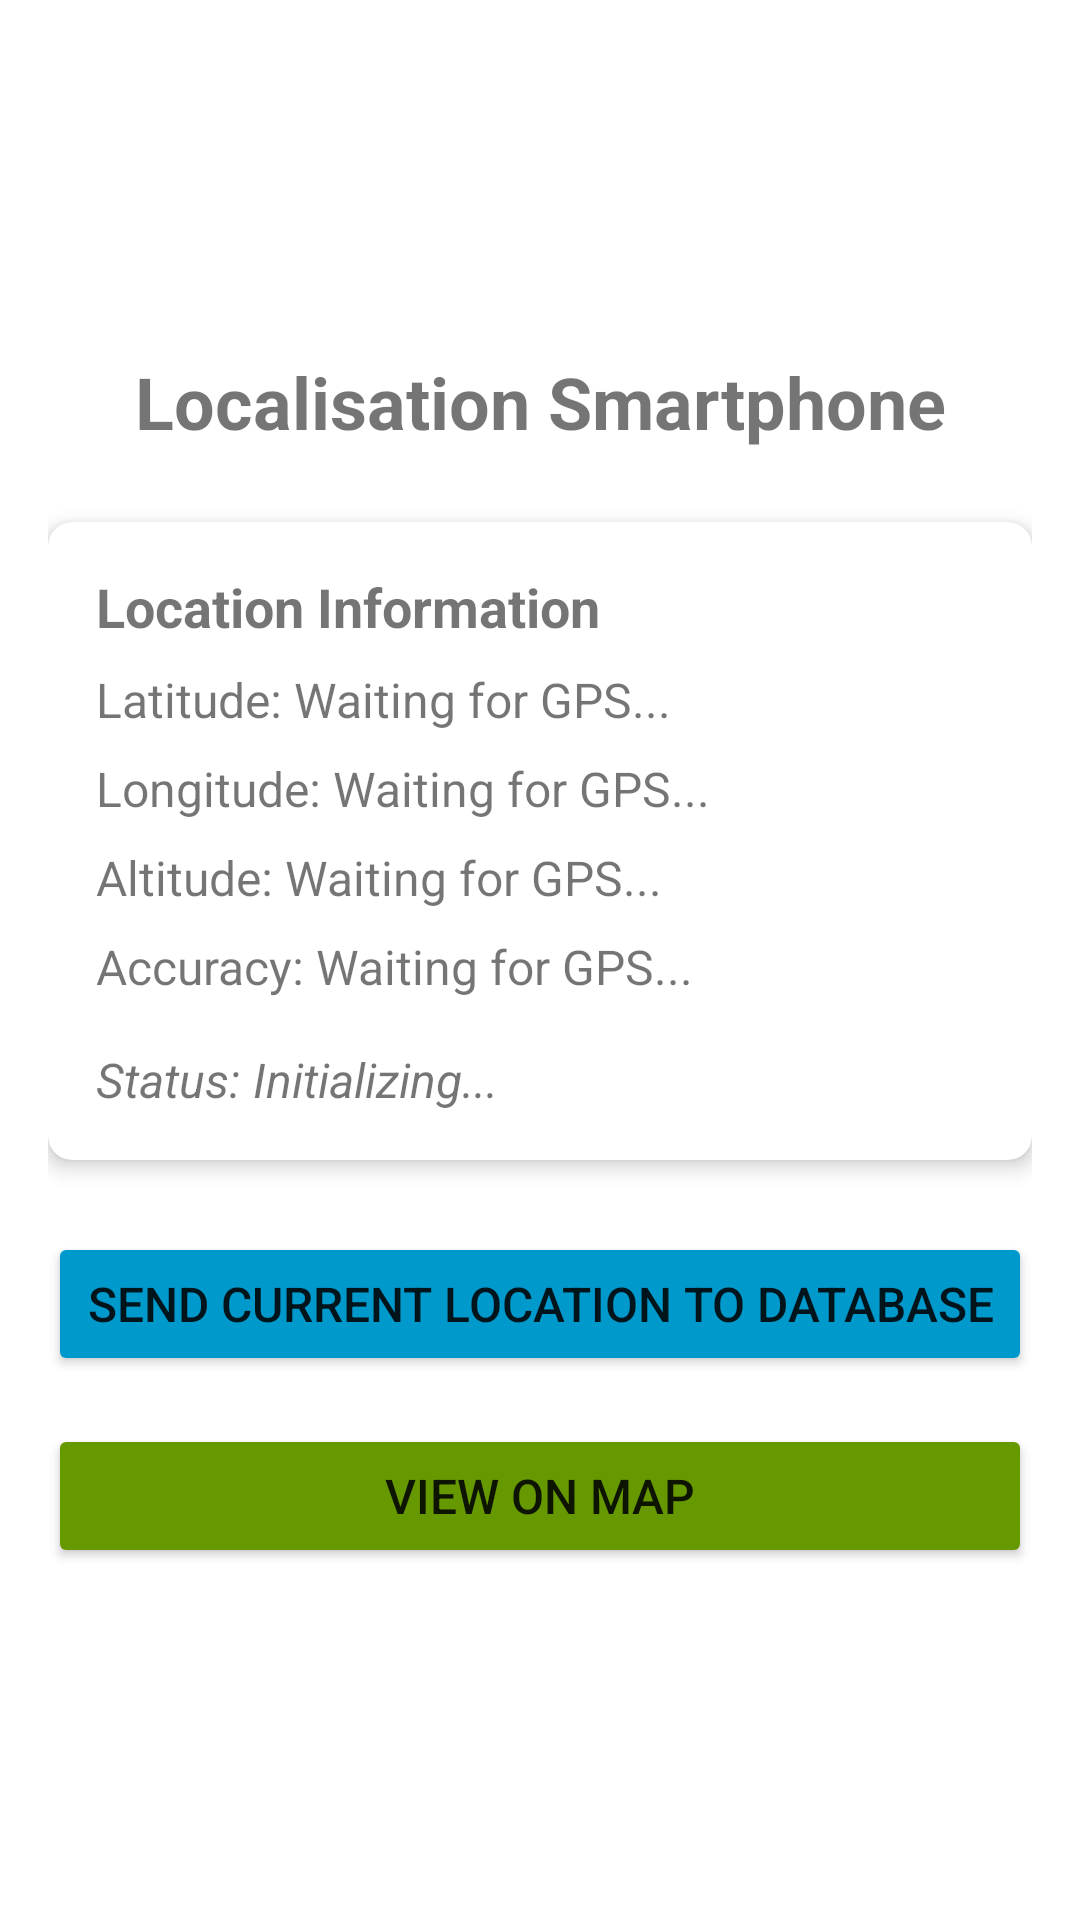

Reconstruct the res/layout file that produces this screen, plus the resources it refers to.
<!-- AndroidManifest.xml: application theme Theme.LocalisationSmartphone -->
<!-- res/layout/activity_main.xml -->
<?xml version="1.0" encoding="utf-8"?>
<androidx.constraintlayout.widget.ConstraintLayout xmlns:android="http://schemas.android.com/apk/res/android"
    xmlns:app="http://schemas.android.com/apk/res-auto"
    xmlns:tools="http://schemas.android.com/tools"
    android:layout_width="match_parent"
    android:layout_height="match_parent"
    android:padding="16dp"
    tools:context=".MainActivity">

    <TextView
        android:id="@+id/titleTextView"
        android:layout_width="wrap_content"
        android:layout_height="wrap_content"
        android:text="Localisation Smartphone"
        android:textSize="24sp"
        android:textStyle="bold"
        app:layout_constraintBottom_toTopOf="@+id/locationInfoCard"
        app:layout_constraintEnd_toEndOf="parent"
        app:layout_constraintStart_toStartOf="parent"
        app:layout_constraintTop_toTopOf="parent"
        app:layout_constraintVertical_chainStyle="packed" />

    <androidx.cardview.widget.CardView
        android:id="@+id/locationInfoCard"
        android:layout_width="match_parent"
        android:layout_height="wrap_content"
        android:layout_marginTop="24dp"
        app:cardCornerRadius="8dp"
        app:cardElevation="4dp"
        app:layout_constraintBottom_toTopOf="@+id/sendLocationButton"
        app:layout_constraintEnd_toEndOf="parent"
        app:layout_constraintStart_toStartOf="parent"
        app:layout_constraintTop_toBottomOf="@+id/titleTextView">

        <LinearLayout
            android:layout_width="match_parent"
            android:layout_height="wrap_content"
            android:orientation="vertical"
            android:padding="16dp">

            <TextView
                android:layout_width="match_parent"
                android:layout_height="wrap_content"
                android:text="Location Information"
                android:textSize="18sp"
                android:textStyle="bold" />

            <TextView
                android:id="@+id/latitudeTextView"
                android:layout_width="match_parent"
                android:layout_height="wrap_content"
                android:layout_marginTop="8dp"
                android:text="Latitude: Waiting for GPS..."
                android:textSize="16sp" />

            <TextView
                android:id="@+id/longitudeTextView"
                android:layout_width="match_parent"
                android:layout_height="wrap_content"
                android:layout_marginTop="8dp"
                android:text="Longitude: Waiting for GPS..."
                android:textSize="16sp" />

            <TextView
                android:id="@+id/altitudeTextView"
                android:layout_width="match_parent"
                android:layout_height="wrap_content"
                android:layout_marginTop="8dp"
                android:text="Altitude: Waiting for GPS..."
                android:textSize="16sp" />

            <TextView
                android:id="@+id/accuracyTextView"
                android:layout_width="match_parent"
                android:layout_height="wrap_content"
                android:layout_marginTop="8dp"
                android:text="Accuracy: Waiting for GPS..."
                android:textSize="16sp" />

            <TextView
                android:id="@+id/statusTextView"
                android:layout_width="match_parent"
                android:layout_height="wrap_content"
                android:layout_marginTop="16dp"
                android:text="Status: Initializing..."
                android:textSize="16sp"
                android:textStyle="italic" />
        </LinearLayout>
    </androidx.cardview.widget.CardView>

    <Button
        android:id="@+id/sendLocationButton"
        android:layout_width="match_parent"
        android:layout_height="wrap_content"
        android:layout_marginTop="24dp"
        android:text="@string/send_location"
        android:textSize="16sp"
        android:padding="12dp"
        android:backgroundTint="@android:color/holo_blue_dark"
        app:layout_constraintBottom_toTopOf="@+id/viewMapButton"
        app:layout_constraintEnd_toEndOf="parent"
        app:layout_constraintStart_toStartOf="parent"
        app:layout_constraintTop_toBottomOf="@+id/locationInfoCard" />

    <Button
        android:id="@+id/viewMapButton"
        android:layout_width="match_parent"
        android:layout_height="wrap_content"
        android:layout_marginTop="16dp"
        android:text="@string/view_on_map"
        android:textSize="16sp"
        android:padding="12dp"
        android:backgroundTint="@android:color/holo_green_dark"
        app:layout_constraintBottom_toBottomOf="parent"
        app:layout_constraintEnd_toEndOf="parent"
        app:layout_constraintStart_toStartOf="parent"
        app:layout_constraintTop_toBottomOf="@+id/sendLocationButton" />

</androidx.constraintlayout.widget.ConstraintLayout>
<!-- resources referenced by this layout -->
<resources>
  <string name="send_location">Send Current Location to Database</string>
  <string name="view_on_map">View on Map</string>
  <style name="Theme.LocalisationSmartphone" parent="Theme.MaterialComponents.DayNight.DarkActionBar">
          
          <item name="colorPrimary">@color/purple_500</item>
          <item name="colorPrimaryVariant">@color/purple_700</item>
          <item name="colorOnPrimary">@color/white</item>
          
          <item name="colorSecondary">@color/teal_200</item>
          <item name="colorSecondaryVariant">@color/teal_700</item>
          <item name="colorOnSecondary">@color/black</item>
          
          <item name="android:statusBarColor">?attr/colorPrimaryVariant</item>
          
      </style>
  <!-- not gathered from this repository: default colours our renderer supplied (Android Studio template values) -->
  <color name="purple_500">#FF6200EE</color>
  <color name="purple_700">#FF3700B3</color>
  <color name="teal_200">#FF03DAC5</color>
  <color name="teal_700">#FF018786</color>
  <color name="black">#FF000000</color>
  <color name="white">#FFFFFFFF</color>
</resources>
